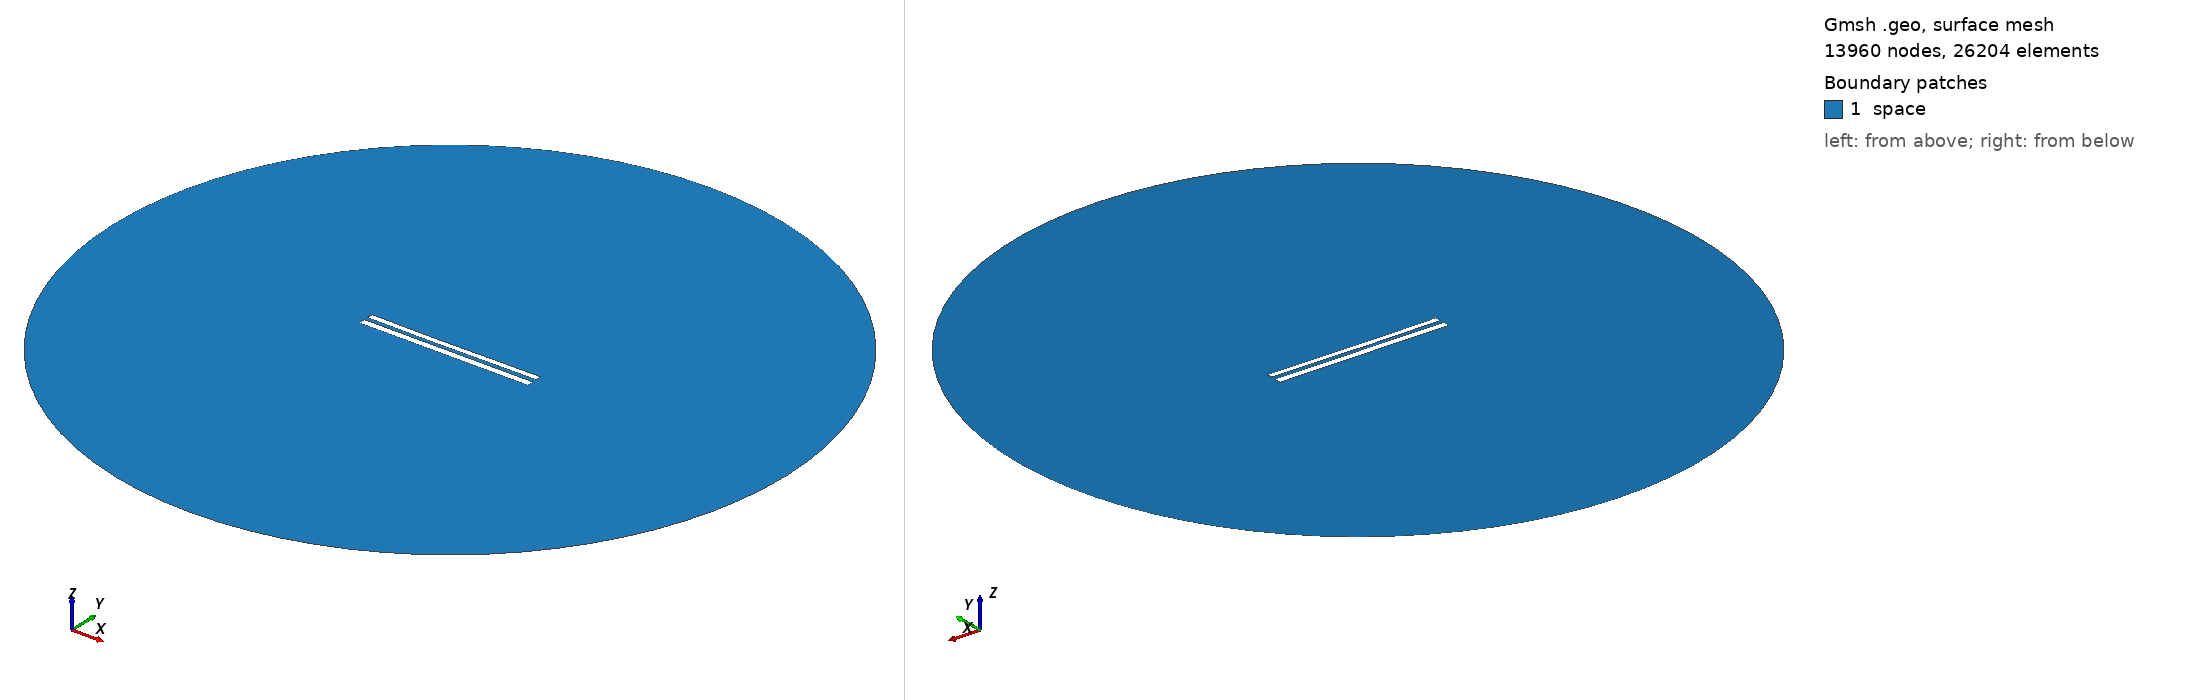

Gmsh geometry script, surface-meshed: 13960 nodes, 26204 surface elements. Boundary patches (legend numbers): 1 space. Left view from above one corner, right view from below the opposite corner. Legend entries are the model's physical surfaces. The drawing asked Gmsh for element sizes between 1% and 20% of the model's largest extent; the script's own settings can give other sizes.

=== 9008.geo (drawn) ===
//---------------------------------------
// Geometry kernel
//---------------------------------------

SetFactory("OpenCASCADE");



//---------------------------------------
// Parameters of the geometry
//---------------------------------------

// Overetch of the upper plate
overetch = 0.25;

// Distance between the plates
distance = 2.5;

// Discretization over the x axis (for the deformation)
nx = 50; 

// Length of the plate
L = 100 - overetch; 

// Number of modes
n = 4; 

// 1st mode coefficient
coeff(1) = 0.0;
beta(1) = 0.596864 * 3.1415926535 / L;

// 2nd mode coefficient
coeff(2) = -0.15;
beta(2) = 1.49418 * 3.1415926535 / L;

// 3rd mode coefficient
coeff(3) = -0.075;
beta(3) = 2.50025 * 3.1415926535 / L;

// 4th mode coefficient
coeff(4) = 0.0;
beta(4) = 3.49999 * 3.1415926535 / L;



//---------------------------------------
// Upper plate (deformed rectangle)
//---------------------------------------

// Coordiantes of the upper plate
xmin = -50;
xmax = 50 - overetch;

// Height of the upper plate
yheight = 4 - 2 * overetch;

// Indexes of the points
UpperID[] = {};
LowerID[] = {};
LeftID[] = {};
RightID[] = {};

// Point index
p = 1;

// Horizontal edges
For i In {1:nx}
    x = xmin + (i-1)*(xmax - xmin)/(nx-1);

    y_bottom = distance / 2 + overetch;
    For j In {1:n}
        C = (Cosh(beta(j)*L) + Cos(beta(j)*L)) / (Sinh(beta(j)*L) + Sin(beta(j)*L));
        y_bottom  = y_bottom + coeff(j) * (Cosh(beta(j)*(x+50)) - Cos(beta(j)*(x+50)) - C * (Sinh(beta(j)*(x+50)) - Sin(beta(j)*(x+50))));
    EndFor

    y_top = y_bottom + yheight;

    Point(p) = {x, y_top, 0, 1.0};
    UpperID[i] = p;
    p = p + 1;

    Point(p) = {x, y_bottom, 0, 1.0};
    LowerID[i] = p;
    p = p + 1;
EndFor

// Create point lists
UpperPts[] = {}; LowerPts[] = {};
For i In {1:nx}
  UpperPts[] += {UpperID[i]};
  LowerPts[] += {LowerID[i]};
EndFor

// Build splines
Spline(1) = {UpperPts[]};
Spline(2) = {LowerPts[]};
Line(3) = {LowerPts[nx-1], UpperPts[nx-1]};
Line(4) = {LowerPts[0], UpperPts[0]};

// Build the plane surface
Curve Loop(1) = {2, 3, -1, -4};
Plane Surface(1) = {1};



//---------------------------------------
// Lower plate (rectangle)
//---------------------------------------

// Vertices
Point(1001) = {-50, -1, 0, 1.0};
Point(1002) = { 50, -1, 0, 1.0};
Point(1003) = { 50,  -5, 0, 1.0};
Point(1004) = {-50,  -5, 0, 1.0};

// Edges
Line(5) = {1001, 1002};
Line(6) = {1002, 1003};
Line(7) = {1003, 1004};
Line(8) = {1004, 1001};

// Plane surface
Line Loop(2) = {5, 6, 7, 8};
Plane Surface(2) = {2}; 



//---------------------------------------
// Outer (fictious) boundary
//---------------------------------------

// Points
Point(1005) = {0, 0, 0};       // Center
Point(1006) = {200, 0, 0};     // Start point
Point(1007) = {0, 200, 0};     // 90 degrees
Point(1008) = {-200, 0, 0};    // 180 degrees
Point(1009) = {0, -200, 0};    // 270 degrees

// Circle arcs (each needs start, center, end)
Circle(9) = {1006, 1005, 1007};
Circle(10) = {1007, 1005, 1008};
Circle(11) = {1008, 1005, 1009};
Circle(12) = {1009, 1005, 1006};

// Plane surface for the entire domain
Curve Loop(3) = {9, 10, 11, 12};
Surface(3) = {3};

// Subtract the plates from the whole domain to obtain the actual domain where we want to solve the equations
BooleanDifference{ Surface{3}; Delete; }{ Surface{1}; Surface{2}; Delete; }




//---------------------------------------
// Transfinite Lines/Curves
//---------------------------------------

// Set the number of points on the boundaries
r = 7;

// Plates
Transfinite Curve {1, 2} = 50*r Using Progression 1;
Transfinite Curve {3, 4} = 2*r Using Progression 1;
Transfinite Line {5, 7} = 50*r Using Progression 1;
Transfinite Line {6, 8} = 2*r Using Progression 1;

// Outer boundary
Transfinite Line {9, 10, 11, 12} = 20 Using Progression 1;



//---------------------------------------
// Physical groups
//---------------------------------------                

// Physical curves (boundaries)
Physical Line("force_segment", 10) = {2};
Physical Line("upper_plate", 11) = {1, 3, 4};
Physical Line("lower_plate", 12) = {5, 6, 7, 8};
Physical Line("boundary", 20) = {9, 10, 11, 12};

// Physical Surfaces
Physical Surface("space", 30) = {3};



//---------------------------------------
// 6. Generate the Mesh
//---------------------------------------

// 2D mesh generation
Mesh 2;
